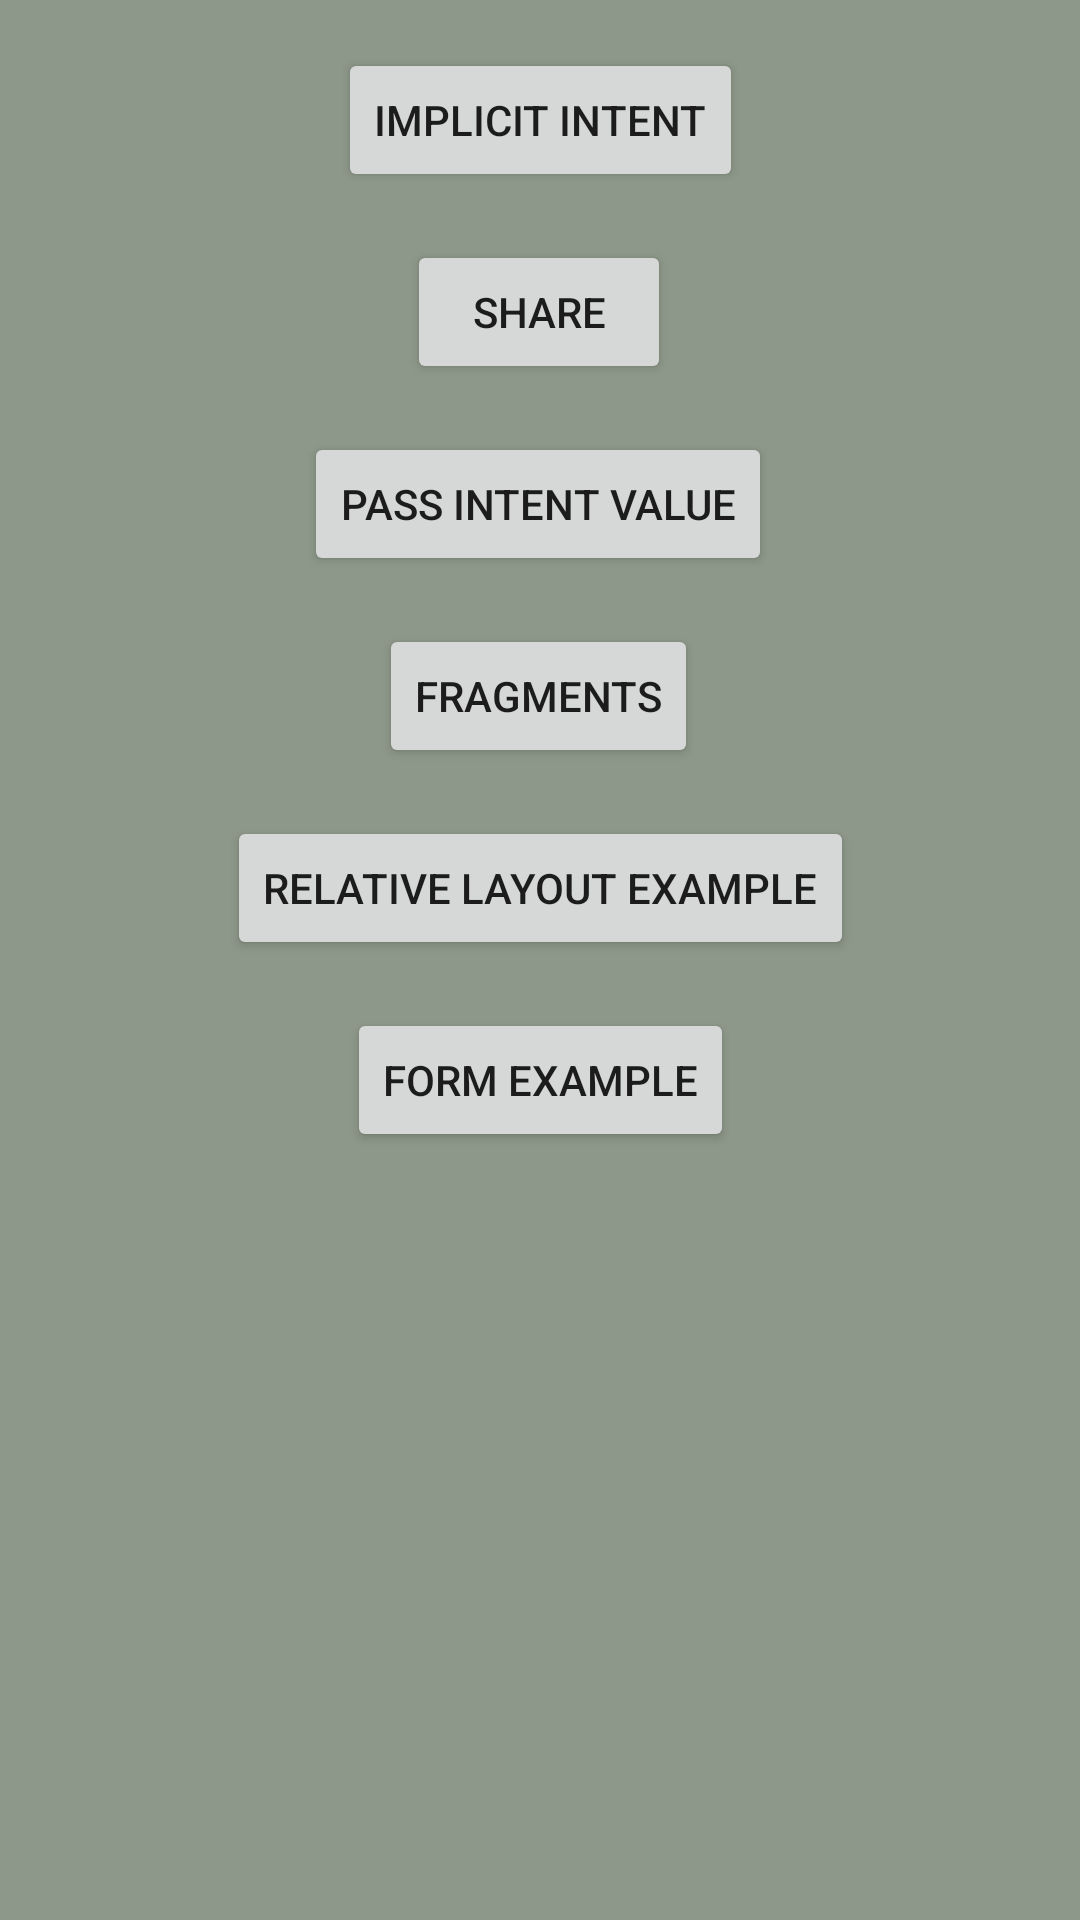

Layout XML and referenced resources for this Android screen:
<!-- AndroidManifest.xml: application theme Theme.Practice -->
<!-- res/layout/activity_main.xml -->
<?xml version="1.0" encoding="utf-8"?>
<androidx.drawerlayout.widget.DrawerLayout xmlns:android="http://schemas.android.com/apk/res/android"
    xmlns:app="http://schemas.android.com/apk/res-auto"
    xmlns:tools="http://schemas.android.com/tools"
    android:layout_width="match_parent"
    android:layout_height="match_parent"
    android:id="@+id/drawerLayout"
    android:background="#8D988A"
    tools:context=".MainActivity">

    <androidx.constraintlayout.widget.ConstraintLayout
        android:layout_width="match_parent"
        android:layout_height="match_parent" >


    <Button
        android:id="@+id/implicitIntent"
        android:layout_width="wrap_content"
        android:layout_height="wrap_content"
        android:layout_margin="16dp"
        android:text="Implicit Intent"
        app:layout_constraintEnd_toEndOf="parent"
        app:layout_constraintStart_toStartOf="parent"
        app:layout_constraintTop_toTopOf="parent" />


    <Button
        android:id="@+id/share"
        android:layout_width="wrap_content"
        android:layout_height="wrap_content"
        android:layout_margin="16dp"
        android:text="share"
        app:layout_constraintEnd_toEndOf="parent"
        app:layout_constraintHorizontal_bias="0.498"
        app:layout_constraintStart_toStartOf="parent"
        app:layout_constraintTop_toBottomOf="@+id/implicitIntent" />


    <Button
        android:id="@+id/passIntent"
        android:layout_width="wrap_content"
        android:layout_height="wrap_content"
        android:layout_margin="16dp"
        android:text="pass intent value"
        app:layout_constraintEnd_toEndOf="parent"
        app:layout_constraintHorizontal_bias="0.497"
        app:layout_constraintStart_toStartOf="parent"
        app:layout_constraintTop_toBottomOf="@+id/share" />

    <Button
        android:id="@+id/constraint"
        android:layout_width="wrap_content"
        android:layout_height="wrap_content"
        android:layout_margin="16dp"

        android:text="Fragments"
        app:layout_constraintEnd_toEndOf="parent"
        app:layout_constraintHorizontal_bias="0.497"
        app:layout_constraintStart_toStartOf="parent"
        app:layout_constraintTop_toBottomOf="@+id/passIntent" />

    <Button
        android:id="@+id/relativeLayoutExample"
        android:layout_width="wrap_content"
        android:layout_height="wrap_content"
        android:layout_margin="16dp"
        android:text="Relative layout Example"
        app:layout_constraintEnd_toEndOf="parent"
        app:layout_constraintStart_toStartOf="parent"
        app:layout_constraintTop_toBottomOf="@+id/constraint" />

    <Button
        android:id="@+id/formUiExample"
        android:layout_width="wrap_content"
        android:layout_height="wrap_content"
        android:layout_marginTop="16dp"
        android:text="form Example"
        app:layout_constraintEnd_toEndOf="parent"
        app:layout_constraintHorizontal_bias="0.5"
        app:layout_constraintStart_toStartOf="parent"
        app:layout_constraintTop_toBottomOf="@+id/relativeLayoutExample" />

    </androidx.constraintlayout.widget.ConstraintLayout>

    <com.google.android.material.navigation.NavigationView
        android:id="@+id/navView"
        android:layout_width="wrap_content"
        android:layout_height="match_parent"
        android:layout_gravity="start"
        android:fitsSystemWindows="true"
        app:headerLayout="@layout/nav_header_layout"
        app:menu="@menu/nav_menu"/>

</androidx.drawerlayout.widget.DrawerLayout>
<!-- res/layout/nav_header_layout.xml (included above) -->
<?xml version="1.0" encoding="utf-8"?>
<androidx.constraintlayout.widget.ConstraintLayout xmlns:android="http://schemas.android.com/apk/res/android"
    android:layout_width="match_parent"
    android:layout_height="200dp"
    android:background="#FFFF22">

</androidx.constraintlayout.widget.ConstraintLayout>
<!-- resources referenced by this layout -->
<resources>
  <style name="Theme.Practice" parent="Theme.MaterialComponents.DayNight.DarkActionBar">
          
          <item name="colorPrimary">#03203C</item>
          <item name="colorPrimaryVariant">@color/purple_700</item>
          <item name="colorOnPrimary">@color/white</item>
          
          <item name="colorSecondary">@color/teal_200</item>
          <item name="colorSecondaryVariant">@color/teal_700</item>
          <item name="colorOnSecondary">@color/black</item>
          
          <item name="android:statusBarColor" tools:targetApi="l">?attr/colorPrimaryVariant</item>
          
      </style>
  <!-- not gathered from this repository: default colours our renderer supplied (Android Studio template values) -->
  <color name="purple_700">#FF3700B3</color>
  <color name="teal_200">#FF03DAC5</color>
  <color name="teal_700">#FF018786</color>
  <color name="black">#FF000000</color>
  <color name="white">#FFFFFFFF</color>
</resources>
